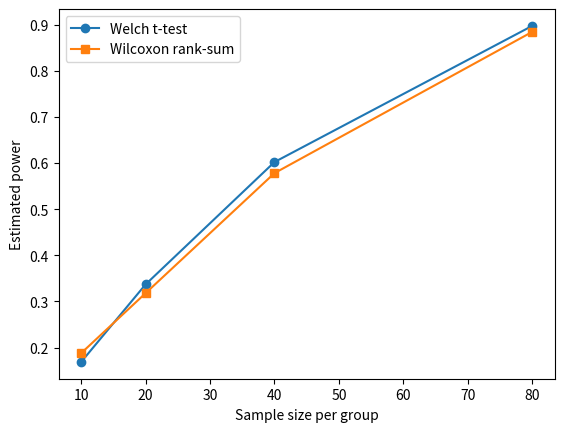

Generate this figure with matplotlib:
import numpy as np
from scipy import stats
import matplotlib.pyplot as plt

def estimate_power(rng, delta, n_runs, sample_size):
    welch_rejections = []
    rank_sum_rejections = []

    for run in range(n_runs):
        x = rng.normal(loc = 0, scale = 1, size = sample_size)
        y = rng.normal(loc = delta, scale = 1, size = sample_size)

        result = stats.ttest_ind(x, y, equal_var = False)
        welch_rejected = result.pvalue < 0.05
        welch_rejections.append(welch_rejected)

        rank_sum_result = stats.ranksums(x, y)
        rank_sum_rejected = rank_sum_result.pvalue < 0.05
        rank_sum_rejections.append(rank_sum_rejected)

    welch_power = np.mean(welch_rejections)
    rank_sum_power = np.mean(rank_sum_rejections)

    return welch_power, rank_sum_power

rng = np.random.default_rng(42)

sample_sizes = [10, 20, 40, 80]
welch_rates = []
rank_sum_rates = []

for sample_size in sample_sizes:
    welch_rate, rank_sum_rate = estimate_power(rng, delta = 0.5, n_runs = 1000, sample_size = sample_size)

    welch_rates.append(welch_rate)
    rank_sum_rates.append(rank_sum_rate)

    print("每组样本量:",sample_size)
    print("Welch功效:",welch_rate)
    print("秩和检验功效:",rank_sum_rate)

plt.plot(sample_sizes, welch_rates, "o-", label="Welch t-test")
plt.plot(sample_sizes, rank_sum_rates, "s-", label="Wilcoxon rank-sum")

plt.xlabel("Sample size per group")
plt.ylabel("Estimated power")
plt.legend()
plt.show()
